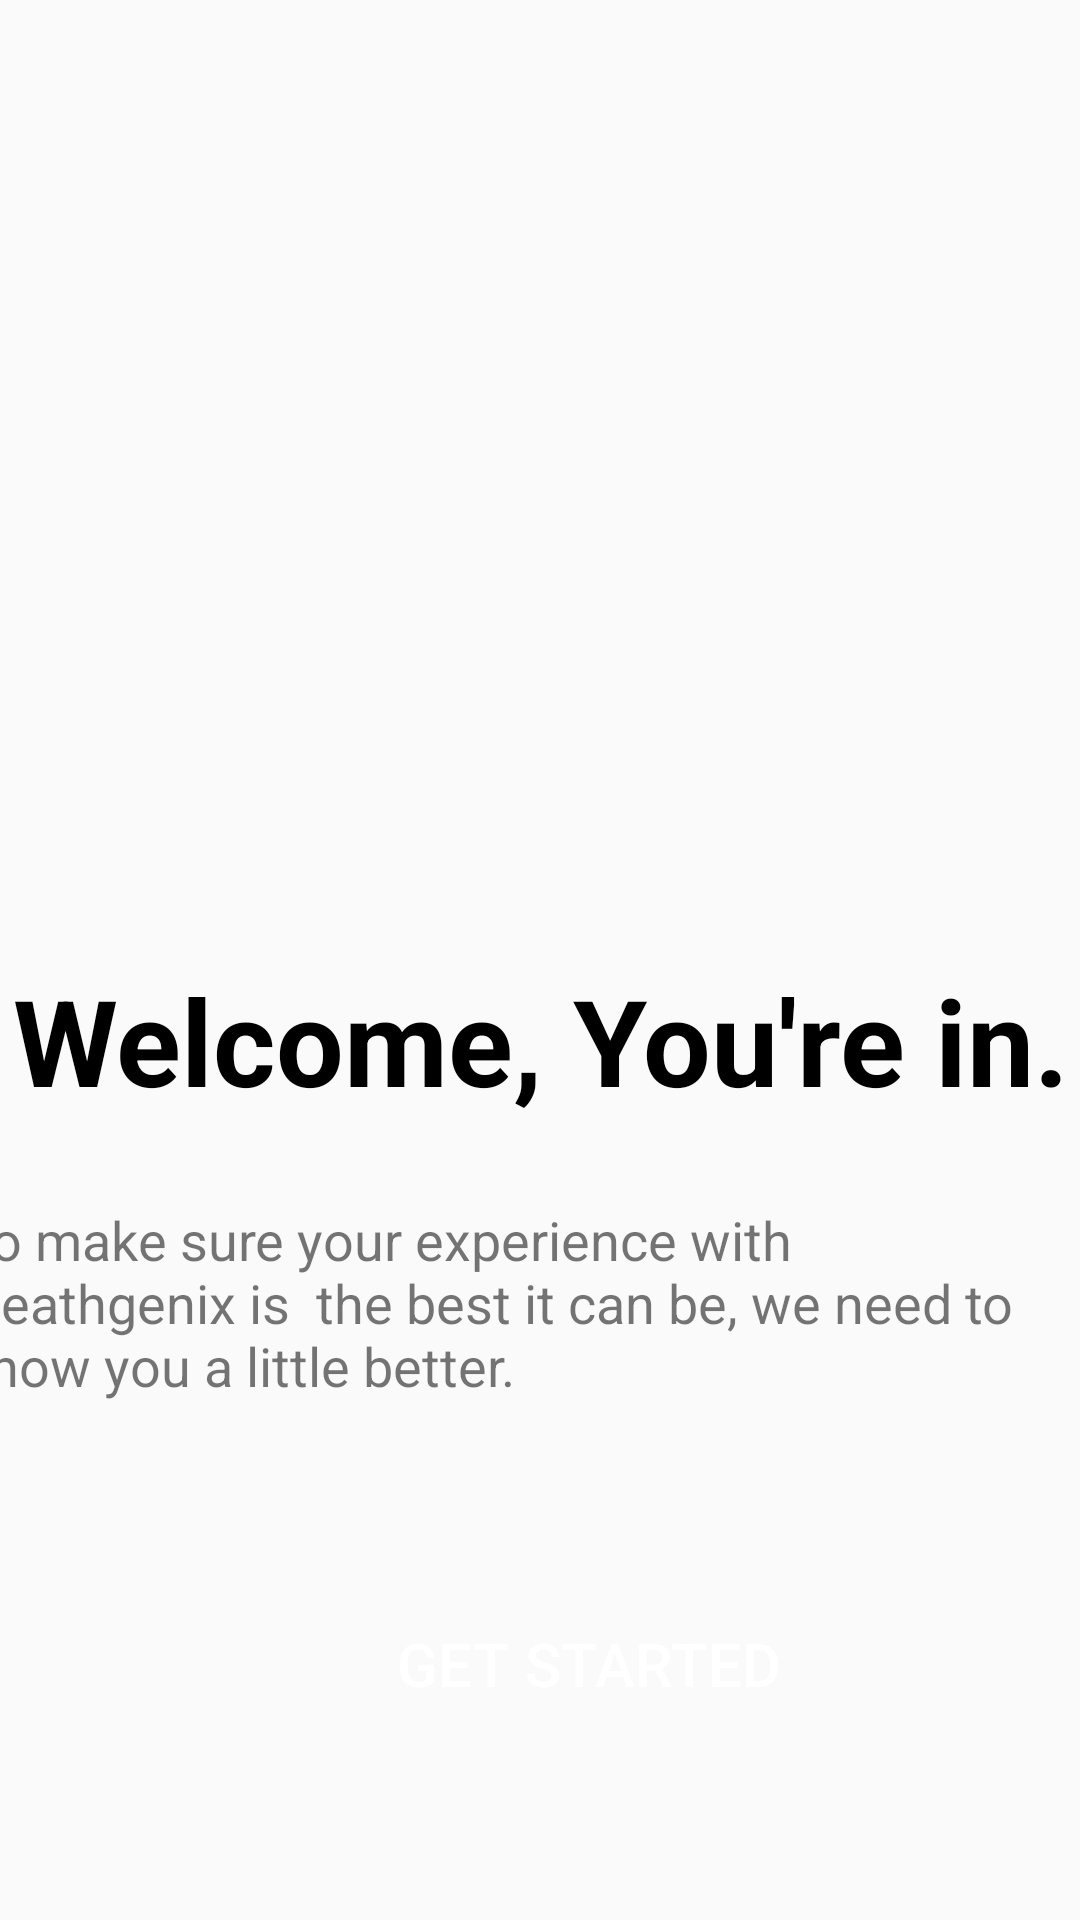

Layout XML and referenced resources for this Android screen:
<!-- AndroidManifest.xml: application theme AppTheme -->
<!-- res/layout/activity_get_started_join.xml -->
<?xml version="1.0" encoding="utf-8"?>
<androidx.constraintlayout.widget.ConstraintLayout xmlns:android="http://schemas.android.com/apk/res/android"
    xmlns:app="http://schemas.android.com/apk/res-auto"
    xmlns:tools="http://schemas.android.com/tools"
    android:layout_width="match_parent"
    android:layout_height="match_parent"
    android:scrollbarStyle="insideOverlay"
    android:scrollbars="vertical"
    android:verticalScrollbarPosition="right">


    <ImageView
        android:id="@+id/imageView"
        android:layout_width="105dp"
        android:layout_height="98dp"
        android:layout_marginStart="28dp"
        android:layout_marginBottom="340dp"
        app:layout_constraintBottom_toBottomOf="parent"
        app:layout_constraintStart_toStartOf="parent"
        app:srcCompat="@drawable/img" />

    <TextView
        android:id="@+id/textView2"
        android:layout_width="371dp"
        android:layout_height="83dp"
        android:layout_marginStart="2dp"
        android:layout_marginEnd="2dp"
        android:layout_marginBottom="156dp"
        android:singleLine="false"
        android:text="To make sure your experience with Heathgenix is  the best it can be, we need to know you a little better."
        android:textSize="18dp"
        app:layout_constraintBottom_toBottomOf="parent"
        app:layout_constraintEnd_toEndOf="parent"
        app:layout_constraintHorizontal_bias="1.0"
        app:layout_constraintStart_toStartOf="parent" />

    <Button
        android:id="@+id/button"
        android:layout_width="360dp"
        android:layout_height="43dp"
        android:layout_marginStart="16dp"
        android:layout_marginBottom="64dp"
        android:background="@drawable/textbox"
        android:backgroundTint="#000000"
        android:text="GET STARTED"
        android:textColor="#ffffff"
        android:textSize="20dp"
        app:layout_constraintBottom_toBottomOf="parent"
        app:layout_constraintStart_toStartOf="parent" />

    <TextView
        android:id="@+id/textView"
        android:layout_width="373dp"
        android:layout_height="52dp"
        android:layout_marginBottom="268dp"
        android:gravity="center_horizontal"
        android:text="Welcome, You're in."
        android:textAlignment="center"
        android:textColor="#000000"
        android:textSize="40dp"
        android:textStyle="bold"
        app:layout_constraintBottom_toBottomOf="parent"
        app:layout_constraintEnd_toEndOf="parent"
        app:layout_constraintStart_toStartOf="parent" />

</androidx.constraintlayout.widget.ConstraintLayout>
<!-- resources referenced by this layout -->
<resources>
  <style name="AppTheme" parent="Theme.AppCompat.Light.DarkActionBar">
          
          <item name="colorPrimary">@android:color/black</item>
          <item name="colorPrimaryDark">@color/colorPrimaryDark</item>
          <item name="colorAccent">@color/colorAccent</item>
      </style>
  <color name="colorPrimaryDark">#A4F016</color>
  <color name="colorAccent">#A4F016</color>
</resources>
